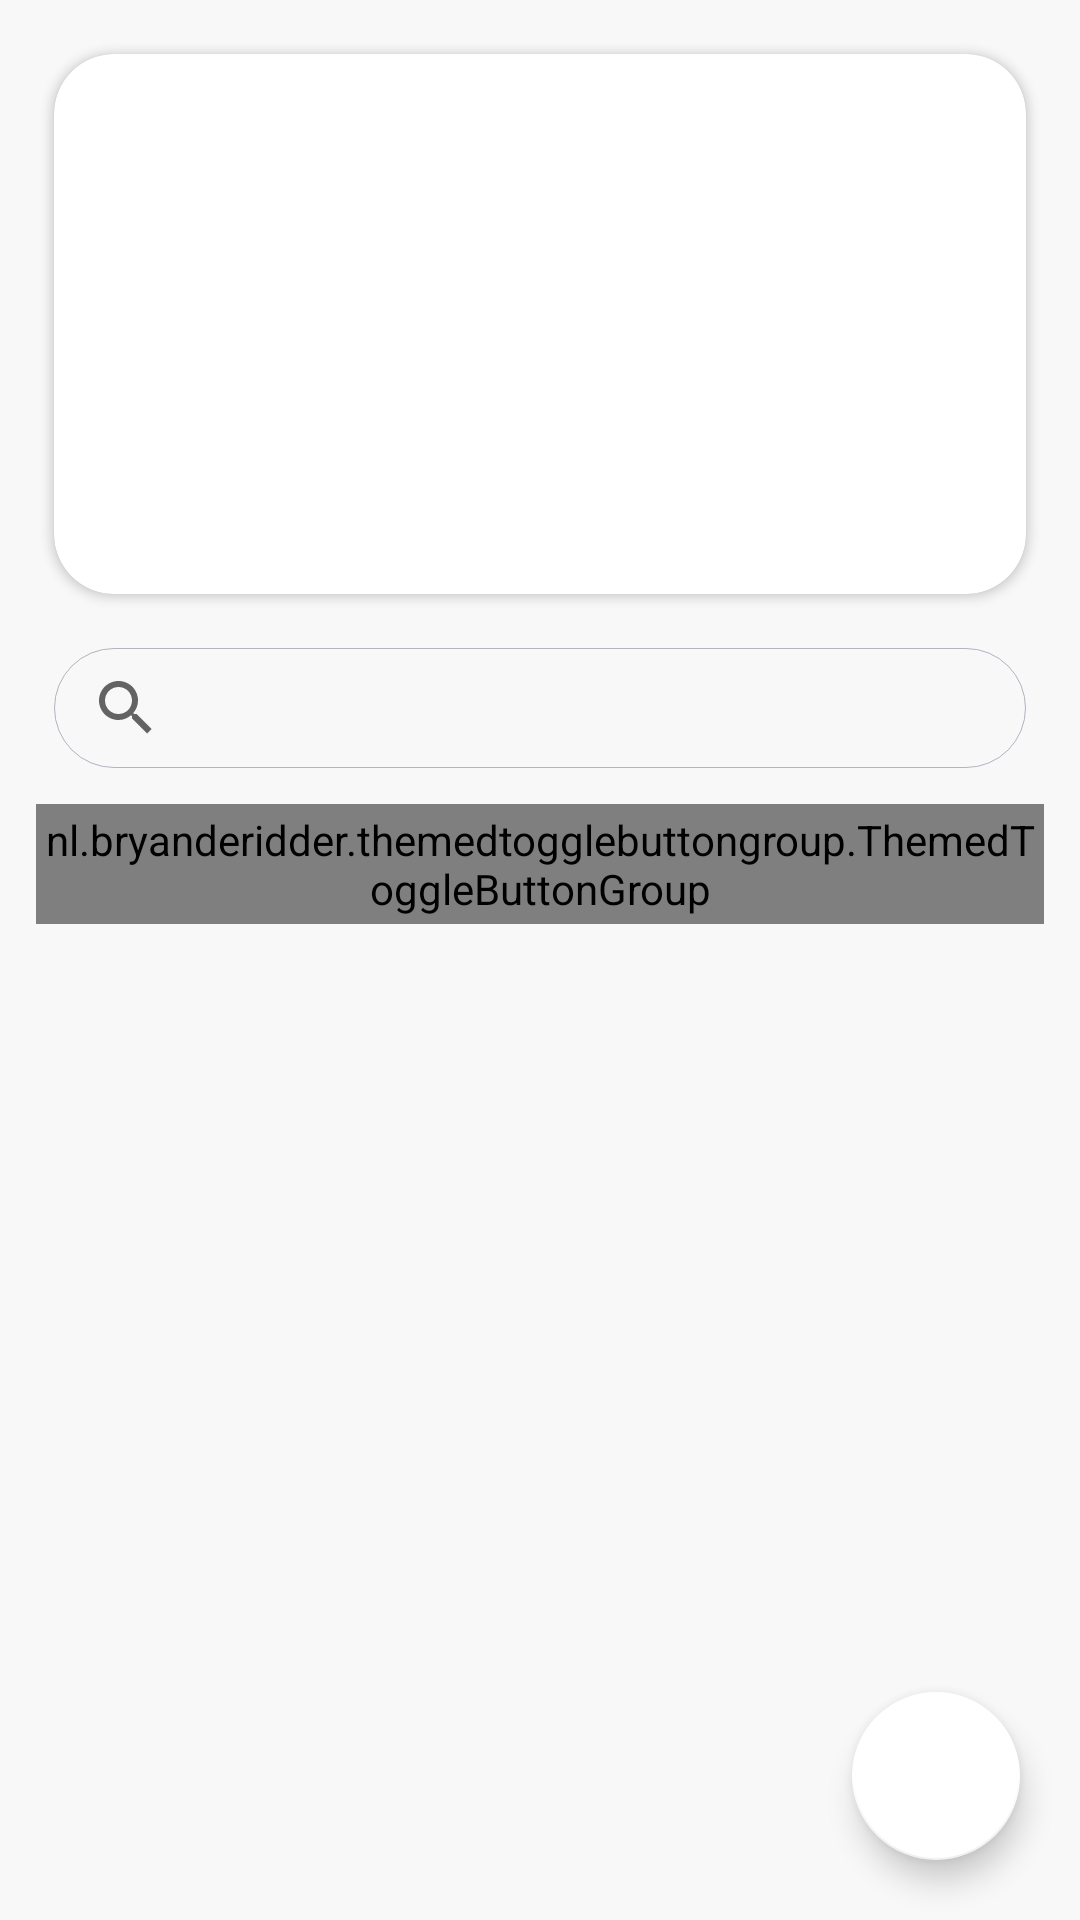

Layout XML and referenced resources for this Android screen:
<!-- AndroidManifest.xml: application theme Theme.ECommerceStore -->
<!-- res/layout/fragment_home.xml -->
<?xml version="1.0" encoding="utf-8"?>
<androidx.constraintlayout.widget.ConstraintLayout xmlns:android="http://schemas.android.com/apk/res/android"
    xmlns:app="http://schemas.android.com/apk/res-auto"
    xmlns:tools="http://schemas.android.com/tools"
    android:layout_width="match_parent"
    android:layout_height="match_parent"
    android:background="@color/surface"
    tools:context=".ui.home.HomeFragment">

    <androidx.core.widget.NestedScrollView
        android:layout_width="match_parent"
        android:layout_height="match_parent"
        android:fillViewport="true"
        app:layout_constraintEnd_toEndOf="parent"
        app:layout_constraintStart_toStartOf="parent"
        app:layout_constraintTop_toTopOf="parent">

        <androidx.constraintlayout.widget.ConstraintLayout
            android:layout_width="match_parent"
            android:layout_height="wrap_content">

            <androidx.cardview.widget.CardView
                android:id="@+id/cardView"
                android:layout_width="match_parent"
                android:layout_height="180dp"
                android:layout_margin="18dp"
                app:cardCornerRadius="20dp"
                app:layout_constraintEnd_toEndOf="parent"
                app:layout_constraintStart_toStartOf="parent"
                app:layout_constraintTop_toTopOf="parent">

                <androidx.constraintlayout.widget.ConstraintLayout
                    android:layout_width="match_parent"
                    android:layout_height="match_parent">

                    <ImageView
                        android:id="@+id/itemImage"
                        android:layout_width="match_parent"
                        android:layout_height="match_parent"
                        android:scaleType="centerCrop"
                        android:foreground="@drawable/gradient_bg"
                        app:layout_constraintBottom_toBottomOf="parent"
                        app:layout_constraintEnd_toEndOf="parent"
                        app:layout_constraintStart_toStartOf="parent"
                        app:layout_constraintTop_toTopOf="parent"
                        tools:src="@tools:sample/avatars">

                    </ImageView>

                    <TextView
                        android:id="@+id/itemTitle"
                        android:layout_width="wrap_content"
                        android:layout_height="wrap_content"
                        android:text="Title"
                        android:textSize="22sp"
                        android:textColor="@color/white"
                        android:lines="1"
                        android:layout_marginStart="12dp"
                        android:layout_marginEnd="30dp"
                        android:layout_marginBottom="12dp"
                        app:layout_constraintBottom_toBottomOf="parent"
                        app:layout_constraintStart_toStartOf="parent">

                    </TextView>

                </androidx.constraintlayout.widget.ConstraintLayout>

            </androidx.cardview.widget.CardView>

            <androidx.appcompat.widget.SearchView
                android:id="@+id/searchView"
                android:layout_width="match_parent"
                android:layout_height="40dp"
                android:layout_margin="18dp"
                android:background="@drawable/search_bg"
                app:layout_constraintEnd_toEndOf="parent"
                app:layout_constraintStart_toStartOf="parent"
                app:layout_constraintTop_toBottomOf="@+id/cardView"
                app:queryHint="Search something...">

            </androidx.appcompat.widget.SearchView>

            <nl.bryanderidder.themedtogglebuttongroup.ThemedToggleButtonGroup
                android:id="@+id/toggleButtonGroup"
                android:layout_width="match_parent"
                android:layout_height="40dp"
                android:layout_marginHorizontal="6dp"
                android:layout_margin="12dp"
                app:layout_constraintEnd_toEndOf="parent"
                app:layout_constraintStart_toStartOf="parent"
                app:layout_constraintTop_toBottomOf="@+id/searchView"
                app:toggle_requiredAmount="1">

                <nl.bryanderidder.themedtogglebuttongroup.ThemedButton
                    android:id="@+id/menButton"
                    style="@style/ToggleButtonTheme"
                    app:toggle_icon="@drawable/ic_phone"
                    app:toggle_text="phoneButton" />

                <nl.bryanderidder.themedtogglebuttongroup.ThemedButton
                    android:id="@+id/electronicButton"
                    style="@style/ToggleButtonTheme"
                    app:toggle_icon="@drawable/ic_computer"
                    app:toggle_text="computerButton" />

                <nl.bryanderidder.themedtogglebuttongroup.ThemedButton
                    android:id="@+id/womenButton"
                    style="@style/ToggleButtonTheme"
                    app:toggle_icon="@drawable/ic_health"
                    app:toggle_text="healthButton" />

                <nl.bryanderidder.themedtogglebuttongroup.ThemedButton
                    android:id="@+id/jeweleryButton"
                    style="@style/ToggleButtonTheme"
                    app:toggle_icon="@drawable/ic_books"
                    app:toggle_text="booksButton" />

            </nl.bryanderidder.themedtogglebuttongroup.ThemedToggleButtonGroup>

            <androidx.recyclerview.widget.RecyclerView
                android:id="@+id/main_rcv"
                android:layout_width="match_parent"
                android:layout_height="match_parent"
                android:layout_marginStart="12dp"
                android:layout_marginEnd="12dp"
                android:layout_marginBottom="20dp"
                app:layout_constraintEnd_toEndOf="parent"
                app:layout_constraintStart_toStartOf="parent"
                app:layout_constraintTop_toBottomOf="@+id/toggleButtonGroup"
                app:layoutManager="androidx.recyclerview.widget.GridLayoutManager"
                app:spanCount="2"
                android:scrollbars="vertical"
                tools:listitem="@layout/item_main">

            </androidx.recyclerview.widget.RecyclerView>

        </androidx.constraintlayout.widget.ConstraintLayout>

    </androidx.core.widget.NestedScrollView>


    <com.google.android.material.floatingactionbutton.FloatingActionButton
        android:id="@+id/fab"
        android:layout_width="wrap_content"
        android:layout_height="wrap_content"
        android:layout_gravity="bottom|end"
        app:backgroundTint="@color/white"
        android:layout_margin="20dp"
        app:layout_constraintBottom_toBottomOf="parent"
        app:layout_constraintEnd_toEndOf="parent"
        app:srcCompat="@drawable/cart"
        tools:ignore="ContentDescription" />

</androidx.constraintlayout.widget.ConstraintLayout>
<!-- res/layout/item_main.xml (included above) -->
<?xml version="1.0" encoding="utf-8"?>
<androidx.cardview.widget.CardView xmlns:android="http://schemas.android.com/apk/res/android"
    xmlns:app="http://schemas.android.com/apk/res-auto"
    xmlns:tools="http://schemas.android.com/tools"
    android:id="@+id/layout"
    android:layout_width="match_parent"
    android:layout_height="wrap_content"
    android:layout_margin="12dp"
    app:cardBackgroundColor="@color/white"
    app:cardCornerRadius="10dp">

    <androidx.constraintlayout.widget.ConstraintLayout
        android:layout_width="match_parent"
        android:layout_height="match_parent"
        android:layout_marginBottom="14dp">

        <ImageView
            android:id="@+id/phonePreviewImageView"
            android:layout_width="160dp"
            android:layout_height="160dp"
            android:scaleType="fitCenter"
            tools:src="@tools:sample/avatars"
            android:layout_marginTop="12dp"
            app:layout_constraintEnd_toEndOf="parent"
            app:layout_constraintStart_toStartOf="parent"
            app:layout_constraintTop_toTopOf="parent" />

        <androidx.cardview.widget.CardView
            android:layout_width="34dp"
            android:layout_height="34dp"
            android:layout_margin="14dp"
            app:cardBackgroundColor="@color/white"
            app:cardCornerRadius="26dp"
            app:layout_constraintEnd_toEndOf="parent"
            app:layout_constraintTop_toTopOf="parent">

            <ImageView
                android:id="@+id/heartIcon"
                android:layout_width="16dp"
                android:layout_height="15dp"
                android:layout_gravity="center"
                android:src="@drawable/ic_heart_outline" />

        </androidx.cardview.widget.CardView>

        <TextView
            android:id="@+id/newPriceTextView"
            android:layout_width="wrap_content"
            android:layout_height="wrap_content"
            android:layout_marginStart="20dp"
            android:layout_marginTop="5dp"
            android:text="148"
            android:textSize="16sp"
            android:textStyle="bold"
            app:layout_constraintStart_toStartOf="parent"
            app:layout_constraintTop_toBottomOf="@+id/phonePreviewImageView" />

        <TextView
            android:id="@+id/brandTextView"
            android:layout_width="130dp"
            android:layout_height="wrap_content"
            android:layout_marginTop="6dp"
            android:text="Item name"
            android:textSize="11sp"
            android:layout_marginEnd="20dp"
            android:maxLines="2"
            android:ellipsize="end"
            app:layout_constraintStart_toStartOf="@+id/newPriceTextView"
            app:layout_constraintTop_toBottomOf="@+id/newPriceTextView" />

    </androidx.constraintlayout.widget.ConstraintLayout>

</androidx.cardview.widget.CardView>
<!-- resources referenced by this layout -->
<resources>
  <color name="surface">#F8F8F8</color>
  <color name="white">#FFFFFFFF</color>
  <!-- drawable gradient_bg (drawable) -->
  <?xml version="1.0" encoding="utf-8"?>
  <shape android:shape="rectangle" xmlns:android="http://schemas.android.com/apk/res/android">
  
      <gradient
          android:type="linear"
          android:angle="90"
          android:startColor="#B0000000"
          android:endColor="#00000000" />
  
      <corners android:radius="20dp"/>
  
  </shape>
  <!-- drawable ic_heart_outline (drawable) -->
  <vector xmlns:android="http://schemas.android.com/apk/res/android"
      xmlns:tools="http://schemas.android.com/tools"
      android:width="11dp"
      android:height="10dp"
      android:viewportWidth="11"
      android:viewportHeight="10">
      <path
          android:pathData="M5.5,10C5.343,10 5.192,9.942 5.075,9.837C4.63,9.44 4.202,9.067 3.824,8.737L3.822,8.736C2.714,7.771 1.757,6.937 1.091,6.116C0.347,5.199 0,4.329 0,3.378C0,2.454 0.31,1.602 0.873,0.979C1.442,0.348 2.223,0 3.073,0C3.708,0 4.289,0.205 4.801,0.61C5.06,0.814 5.294,1.064 5.5,1.355C5.706,1.064 5.94,0.814 6.199,0.61C6.711,0.205 7.292,0 7.927,0C8.777,0 9.558,0.348 10.127,0.979C10.69,1.602 11,2.454 11,3.378C11,4.329 10.653,5.199 9.909,6.116C9.243,6.937 8.286,7.771 7.178,8.736C6.8,9.065 6.371,9.439 5.925,9.837C5.808,9.942 5.657,10 5.5,10ZM3.073,0.658C2.405,0.658 1.792,0.931 1.346,1.425C0.894,1.927 0.644,2.62 0.644,3.378C0.644,4.177 0.935,4.892 1.587,5.696C2.217,6.473 3.155,7.29 4.24,8.235L4.242,8.236C4.621,8.567 5.051,8.941 5.499,9.341C5.949,8.941 6.38,8.565 6.76,8.234C7.846,7.289 8.783,6.473 9.413,5.696C10.065,4.892 10.356,4.177 10.356,3.378C10.356,2.62 10.106,1.927 9.654,1.425C9.208,0.931 8.595,0.658 7.927,0.658C7.438,0.658 6.989,0.817 6.593,1.13C6.24,1.41 5.994,1.763 5.849,2.01C5.775,2.137 5.645,2.212 5.5,2.212C5.355,2.212 5.225,2.137 5.151,2.01C5.006,1.763 4.76,1.41 4.407,1.13C4.011,0.817 3.562,0.658 3.073,0.658Z"
          android:fillColor="@color/black"
          tools:ignore="VectorPath" />
  </vector>
  <!-- drawable search_bg (drawable) -->
  <?xml version="1.0" encoding="utf-8"?>
  <selector xmlns:android="http://schemas.android.com/apk/res/android">
  
      <item>
          <shape android:shape="rectangle">
  
              <stroke android:width="0.45dp"
                  android:color="@color/grey"/>
  
              <solid android:color="@android:color/transparent"/>
              <corners android:radius="100dp"/>
  
          </shape>
      </item>
  
  </selector>
  <style name="ToggleButtonTheme">
          <item name="layout_flexGrow">1</item>
          <item name="toggle_selectedBackgroundColor">@color/black</item>
          <item name="toggle_backgroundColor">@color/white</item>
          <item name="toggle_iconColor">@color/grey</item>
          <item name="toggle_iconPadding">28dp</item>
          <item name="toggle_btnCornerRadius">8dp</item>
          <item name="android:gravity">center</item>
          <item name="toggle_textSize">0dp</item>
          <item name="android:layout_width">50dp</item>
          <item name="android:layout_height">40dp</item>
      </style>
  <style name="Theme.ECommerceStore" parent="Theme.MaterialComponents.DayNight.DarkActionBar">
          
          <item name="colorPrimary">@color/black</item>
          <item name="colorPrimaryVariant">@color/purple_700</item>
          <item name="colorOnPrimary">@color/black</item>
          
          <item name="colorSecondary">@color/teal_200</item>
          <item name="colorSecondaryVariant">@color/green_neon</item>
          <item name="colorOnSecondary">@color/black</item>
          
          <item name="android:statusBarColor">@color/surface</item>
          
      </style>
  <color name="black">#222020</color>
  <color name="grey">#B3B3C3</color>
  <color name="purple_700">#FF3700B3</color>
  <color name="teal_200">#FF03DAC5</color>
  <color name="green_neon">#A8FD5C</color>
</resources>
